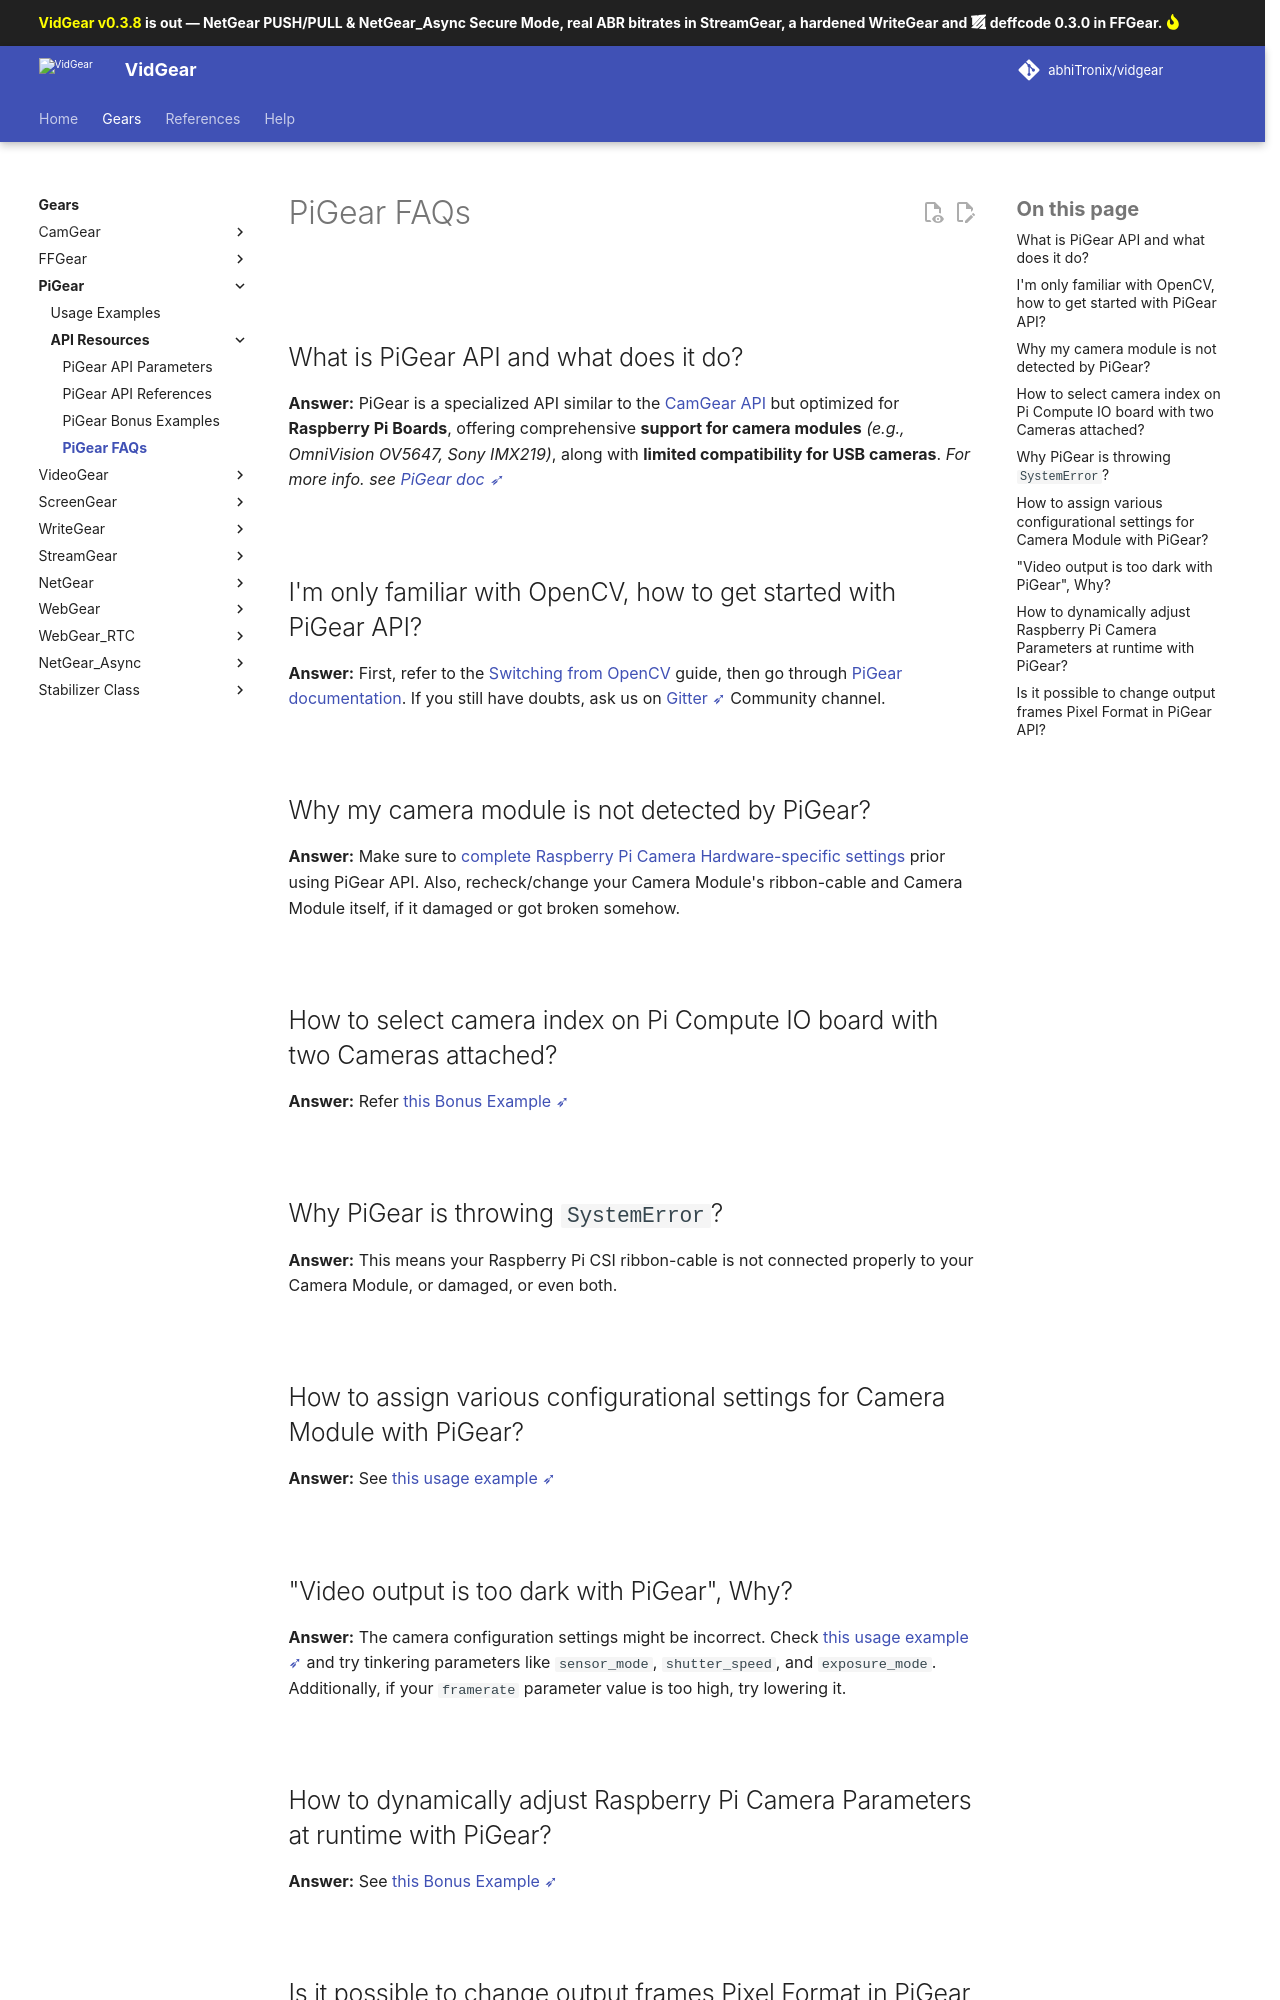

repository: abhiTronix/vidgear · page: v0.3.8-release/help/pigear_faqs/index.html · generator: mkdocs

<!--
===============================================
vidgear library source-code is deployed under the Apache 2.0 License:

Copyright (c) 2019 Abhishek Thakur(@abhiTronix) <abhi.una12@gmail.com>

Licensed under the Apache License, Version 2.0 (the "License");
you may not use this file except in compliance with the License.
You may obtain a copy of the License at

   http://www.apache.org/licenses/LICENSE-2.0

Unless required by applicable law or agreed to in writing, software
distributed under the License is distributed on an "AS IS" BASIS,
WITHOUT WARRANTIES OR CONDITIONS OF ANY KIND, either express or implied.
See the License for the specific language governing permissions and
limitations under the License.
===============================================
-->

# PiGear FAQs

&thinsp;

## What is PiGear API and what does it do?

**Answer:** PiGear is a specialized API similar to the [CamGear API](../gears/camgear/) but optimized for **Raspberry Pi Boards**, offering comprehensive **support for camera modules** _(e.g., OmniVision OV5647, Sony IMX219)_, along with **limited compatibility for USB cameras**. _For more info. see [PiGear doc ➶](../gears/pigear/)_

&thinsp;

## I'm only familiar with OpenCV, how to get started with PiGear API?

**Answer:** First, refer to the [Switching from OpenCV](../switch_from_cv/#switching-the-videocapture-apis) guide, then go through [PiGear documentation](../gears/pigear/). If you still have doubts, ask us on [Gitter ➶](https://gitter.im/vidgear/community) Community channel.

&thinsp;

## Why my camera module is not detected by PiGear?

**Answer:** Make sure to [complete Raspberry Pi Camera Hardware-specific settings](https://www.raspberrypi.com/documentation/accessories/camera.html#installing-a-raspberry-pi-camera) prior using PiGear API. Also, recheck/change your Camera Module's ribbon-cable and Camera Module itself, if it damaged or got broken somehow.

&thinsp;

## How to select camera index on Pi Compute IO board with two Cameras attached?

**Answer:** Refer [this Bonus Example ➶](../help/pigear_ex/#accessing-multiple-camera-through-its-index-in-pigear-api)

&thinsp;

## Why PiGear is throwing `SystemError`?

**Answer:** This means your Raspberry Pi CSI ribbon-cable is not connected properly to your Camera Module, or damaged, or even both. 

&thinsp;

## How to assign various configurational settings for Camera Module with PiGear?

**Answer:** See [this usage example ➶](../gears/pigear/usage/#using-pigear-with-variable-camera-properties)

&thinsp;

## "Video output is too dark with PiGear", Why?

**Answer:** The camera configuration settings might be incorrect. Check [this usage example ➶](../gears/pigear/usage/#using-pigear-with-variable-camera-properties) and try tinkering parameters like `sensor_mode`, `shutter_speed`, and `exposure_mode`. Additionally, if your `framerate` parameter value is too high, try lowering it.

&thinsp;
